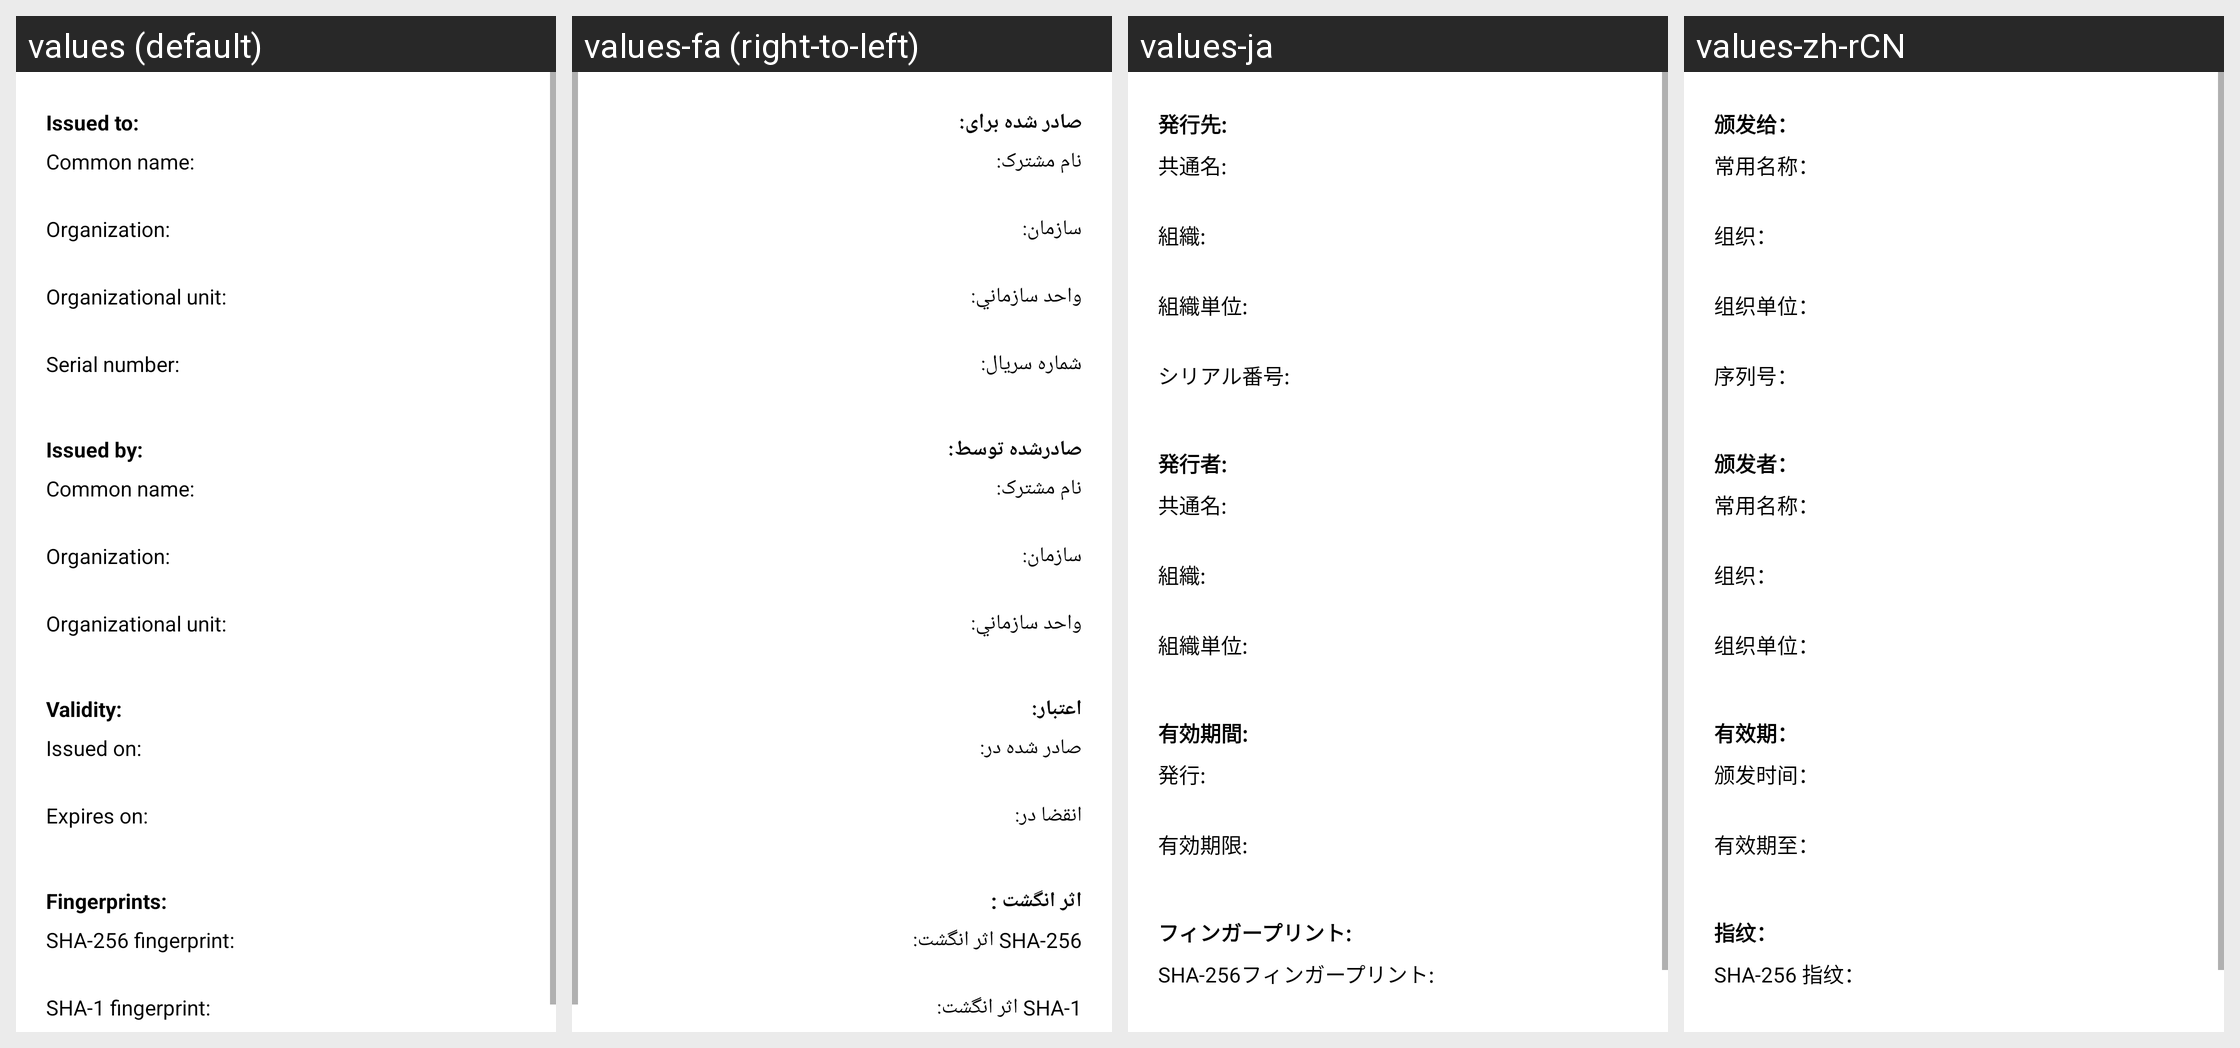

Strings drawn on this Android screen and how each of the app's shown locales translates them:
Android screen res/layout/ssl_certificate.xml rendered under 4 locales, left to right: values (default), values-fa (right-to-left), values-ja, values-zh-rCN. Device: Nexus 5 (rendered at 1080×1920; each locale shown at half size, 540×960, under a caption strip naming it); theme Theme.MaterialComponents.DayNight.NoActionBar.
Other locales in the repository, not shown: values-am, values-ar, values-az, values-bg, values-bn, values-bs-rBA, values-ca, values-cs, values-da, values-de, values-el, values-en-rAU, values-en-rCA, values-en-rGB, values-en-rIE, values-en-rNZ, values-en-rUS, values-en-rZA, values-es, values-es-rES, values-es-rUS, values-et, values-eu, values-fi, values-fl, values-fr, values-fr-rCA, values-gl, values-gu, values-hi, values-hr, values-hu, values-hy, values-in, values-is-rIS, values-it, values-ka, values-kk-rKZ, values-km, values-kn, values-ko, values-ku, values-lt, values-lv, values-mk-rMK, values-ml, values-mr, values-ms, values-nb, values-ne, values-nl, values-pa, values-pl, values-pt, values-pt-rBR, values-pt-rPT, values-ro, values-ro-rMD, values-ru, values-si, values-sk, values-sl, values-sr, values-sv, values-sw, values-ta, values-te, values-th, values-tr, values-uk, values-uz, values-vi, values-zh-rHK, values-zh-rTW.
Strings drawn on this screen, with the default value and each locale's value (text and hints the layout hard-codes, and strings that could not be matched under every locale, appear in the picture but are not listed):

issued_to
  values: Issued to:
  values-fa: ‏صادر شده برای:
  values-ja: 発行先:
  values-zh-rCN: 颁发给：

common_name
  values: Common name:
  values-fa: ‏نام مشترک:
  values-ja: 共通名:
  values-zh-rCN: 常用名称：

org_name
  values: Organization:
  values-fa: ‏سازمان:
  values-ja: 組織:
  values-zh-rCN: 组织：

org_unit
  values: Organizational unit:
  values-fa: ‏واحد سازماني:
  values-ja: 組織単位:
  values-zh-rCN: 组织单位：

serial_number
  values: Serial number:
  values-fa: ‏شماره سریال:
  values-ja: シリアル番号:
  values-zh-rCN: 序列号：

issued_by
  values: Issued by:
  values-fa: ‏صادرشده توسط:
  values-ja: 発行者:
  values-zh-rCN: 颁发者：

validity_period
  values: Validity:
  values-fa: ‏اعتبار:
  values-ja: 有効期間:
  values-zh-rCN: 有效期：

issued_on
  values: Issued on:
  values-fa: ‏صادر شده در:
  values-ja: 発行:
  values-zh-rCN: 颁发时间：

expires_on
  values: Expires on:
  values-fa: ‏انقضا در:
  values-ja: 有効期限:
  values-zh-rCN: 有效期至：

fingerprints
  values: Fingerprints:
  values-fa: ‏اثر انگشت :
  values-ja: フィンガープリント:
  values-zh-rCN: 指纹：

sha256_fingerprint
  values: SHA-256 fingerprint:
  values-fa: ‏SHA-256 اثر انگشت:
  values-ja: SHA-256フィンガープリント:
  values-zh-rCN: SHA-256 指纹：
